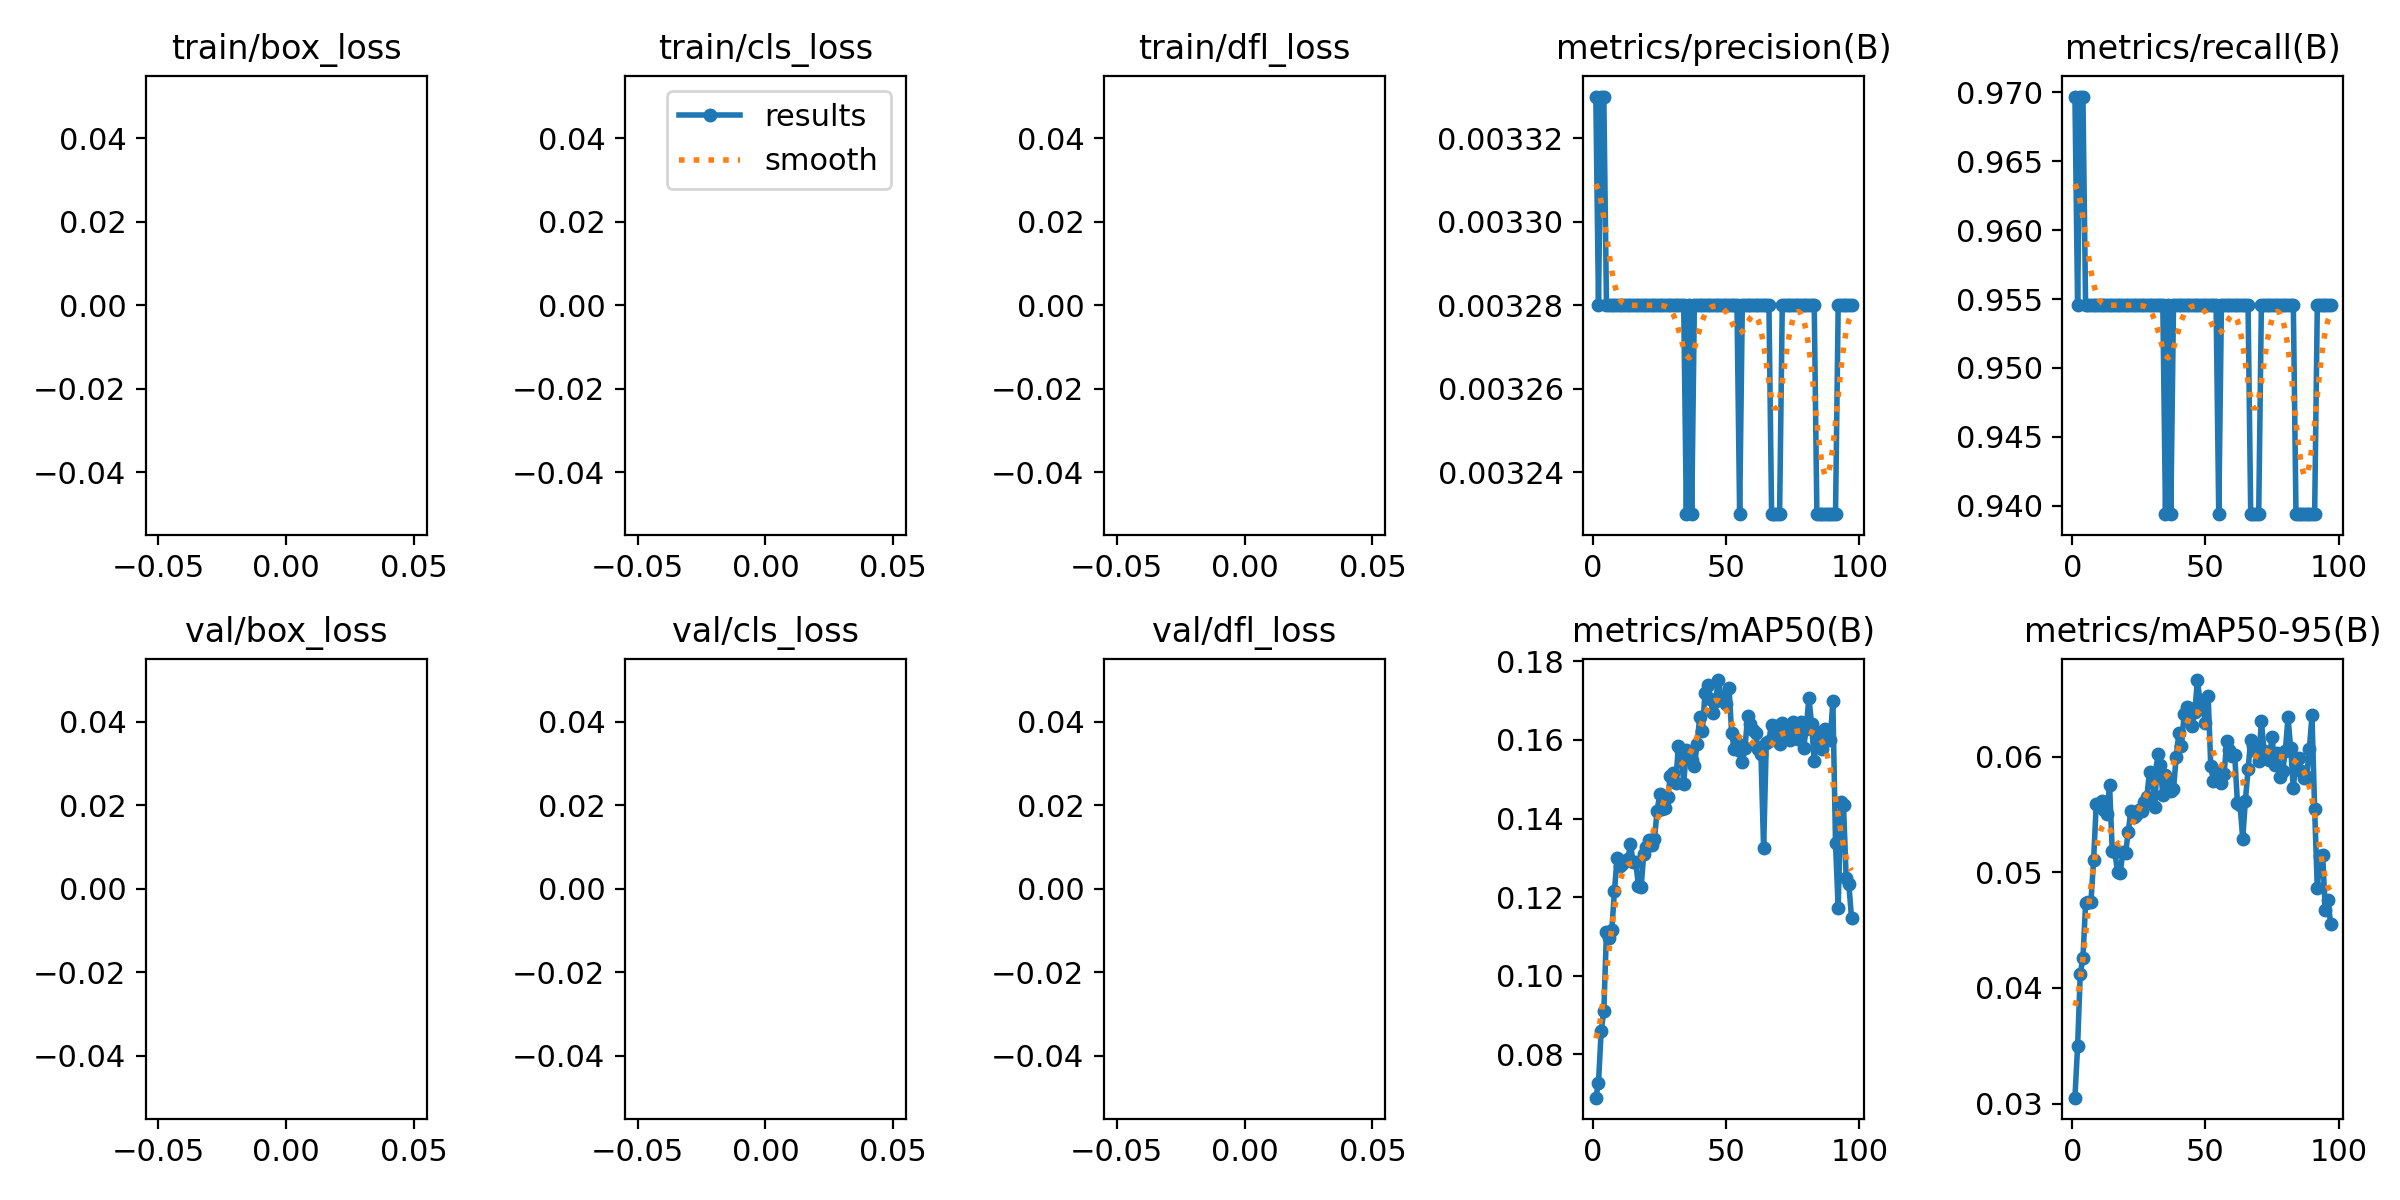

The data file committed next to this chart (first rows):
epoch, train/box_loss, train/cls_loss, train/dfl_loss, metrics/precision(B), metrics/recall(B), metrics/mAP50(B), metrics/mAP50-95(B), val/box_loss, val/cls_loss, val/dfl_loss, lr/pg0, lr/pg1, lr/pg2
1, nan, nan, nan, 0.00333, 0.9697, 0.06897, 0.03051, nan, nan, nan, 8e-05, 8e-05, 8e-05
2, nan, nan, nan, 0.00328, 0.9546, 0.07271, 0.03498, nan, nan, nan, 0.0001782, 0.0001782, 0.0001782
3, nan, nan, nan, 0.00333, 0.9697, 0.08589, 0.04124, nan, nan, nan, 0.0002745, 0.0002745, 0.0002745
4, nan, nan, nan, 0.00333, 0.9697, 0.09106, 0.04257, nan, nan, nan, 0.0003687, 0.0003687, 0.0003687
5, nan, nan, nan, 0.00328, 0.9546, 0.1112, 0.0473, nan, nan, nan, 0.000461, 0.000461, 0.000461
6, nan, nan, nan, 0.00328, 0.9546, 0.1097, 0.04745, nan, nan, nan, 0.0005513, 0.0005513, 0.0005513
7, nan, nan, nan, 0.00328, 0.9546, 0.1117, 0.04742, nan, nan, nan, 0.0006396, 0.0006396, 0.0006396
8, nan, nan, nan, 0.00328, 0.9546, 0.1217, 0.05102, nan, nan, nan, 0.0007259, 0.0007259, 0.0007259
9, nan, nan, nan, 0.00328, 0.9546, 0.13, 0.05589, nan, nan, nan, 0.0008103, 0.0008103, 0.0008103
10, nan, nan, nan, 0.00328, 0.9546, 0.1278, 0.05569, nan, nan, nan, 0.0008927, 0.0008927, 0.0008927
11, nan, nan, nan, 0.00328, 0.9546, 0.1283, 0.05618, nan, nan, nan, 0.0009731, 0.0009731, 0.0009731
12, nan, nan, nan, 0.00328, 0.9546, 0.1291, 0.05537, nan, nan, nan, 0.001051, 0.001051, 0.001051
13, nan, nan, nan, 0.00328, 0.9546, 0.1297, 0.05504, nan, nan, nan, 0.001128, 0.001128, 0.001128
14, nan, nan, nan, 0.00328, 0.9546, 0.1334, 0.05755, nan, nan, nan, 0.001202, 0.001202, 0.001202
15, nan, nan, nan, 0.00328, 0.9546, 0.1291, 0.05188, nan, nan, nan, 0.001275, 0.001275, 0.001275
16, nan, nan, nan, 0.00328, 0.9546, 0.1288, 0.05173, nan, nan, nan, 0.001345, 0.001345, 0.001345
17, nan, nan, nan, 0.00328, 0.9546, 0.1229, 0.05002, nan, nan, nan, 0.001414, 0.001414, 0.001414
18, nan, nan, nan, 0.00328, 0.9546, 0.1225, 0.04991, nan, nan, nan, 0.00148, 0.00148, 0.00148
19, nan, nan, nan, 0.00328, 0.9546, 0.1311, 0.05178, nan, nan, nan, 0.001545, 0.001545, 0.001545
20, nan, nan, nan, 0.00328, 0.9546, 0.1329, 0.05165, nan, nan, nan, 0.001608, 0.001608, 0.001608
21, nan, nan, nan, 0.00328, 0.9546, 0.1345, 0.05347, nan, nan, nan, 0.001604, 0.001604, 0.001604
22, nan, nan, nan, 0.00328, 0.9546, 0.1333, 0.05534, nan, nan, nan, 0.001604, 0.001604, 0.001604
23, nan, nan, nan, 0.00328, 0.9546, 0.1348, 0.05481, nan, nan, nan, 0.001584, 0.001584, 0.001584
24, nan, nan, nan, 0.00328, 0.9546, 0.1419, 0.05497, nan, nan, nan, 0.001564, 0.001564, 0.001564
25, nan, nan, nan, 0.00328, 0.9546, 0.1463, 0.05542, nan, nan, nan, 0.001545, 0.001545, 0.001545
26, nan, nan, nan, 0.00328, 0.9546, 0.1424, 0.05526, nan, nan, nan, 0.001525, 0.001525, 0.001525
27, nan, nan, nan, 0.00328, 0.9546, 0.1428, 0.05608, nan, nan, nan, 0.001505, 0.001505, 0.001505
28, nan, nan, nan, 0.00328, 0.9546, 0.1455, 0.05655, nan, nan, nan, 0.001485, 0.001485, 0.001485
29, nan, nan, nan, 0.00328, 0.9546, 0.1509, 0.05867, nan, nan, nan, 0.001465, 0.001465, 0.001465
30, nan, nan, nan, 0.00328, 0.9546, 0.1516, 0.05842, nan, nan, nan, 0.001446, 0.001446, 0.001446
31, nan, nan, nan, 0.00328, 0.9546, 0.149, 0.05561, nan, nan, nan, 0.001426, 0.001426, 0.001426
32, nan, nan, nan, 0.00328, 0.9546, 0.1585, 0.06023, nan, nan, nan, 0.001406, 0.001406, 0.001406
33, nan, nan, nan, 0.00328, 0.9546, 0.1573, 0.05924, nan, nan, nan, 0.001386, 0.001386, 0.001386
34, nan, nan, nan, 0.00328, 0.9546, 0.1489, 0.05671, nan, nan, nan, 0.001366, 0.001366, 0.001366
35, nan, nan, nan, 0.00323, 0.9394, 0.1575, 0.05842, nan, nan, nan, 0.001347, 0.001347, 0.001347
36, nan, nan, nan, 0.00328, 0.9546, 0.1554, 0.05776, nan, nan, nan, 0.001327, 0.001327, 0.001327
37, nan, nan, nan, 0.00323, 0.9394, 0.1548, 0.05704, nan, nan, nan, 0.001307, 0.001307, 0.001307
38, nan, nan, nan, 0.00328, 0.9546, 0.1534, 0.05717, nan, nan, nan, 0.001287, 0.001287, 0.001287
39, nan, nan, nan, 0.00328, 0.9546, 0.1589, 0.05994, nan, nan, nan, 0.001267, 0.001267, 0.001267
40, nan, nan, nan, 0.00328, 0.9546, 0.1658, 0.06204, nan, nan, nan, 0.001248, 0.001248, 0.001248
41, nan, nan, nan, 0.00328, 0.9546, 0.1623, 0.06096, nan, nan, nan, 0.001228, 0.001228, 0.001228
42, nan, nan, nan, 0.00328, 0.9546, 0.1719, 0.06365, nan, nan, nan, 0.001208, 0.001208, 0.001208
43, nan, nan, nan, 0.00328, 0.9546, 0.1741, 0.06432, nan, nan, nan, 0.001188, 0.001188, 0.001188
44, nan, nan, nan, 0.00328, 0.9546, 0.1704, 0.06421, nan, nan, nan, 0.001168, 0.001168, 0.001168
45, nan, nan, nan, 0.00328, 0.9546, 0.1668, 0.06268, nan, nan, nan, 0.001149, 0.001149, 0.001149
46, nan, nan, nan, 0.00328, 0.9546, 0.17, 0.06388, nan, nan, nan, 0.001129, 0.001129, 0.001129
47, nan, nan, nan, 0.00328, 0.9546, 0.1752, 0.06662, nan, nan, nan, 0.001109, 0.001109, 0.001109
48, nan, nan, nan, 0.00328, 0.9546, 0.1709, 0.0647, nan, nan, nan, 0.001089, 0.001089, 0.001089
49, nan, nan, nan, 0.00328, 0.9546, 0.1706, 0.06421, nan, nan, nan, 0.001069, 0.001069, 0.001069
50, nan, nan, nan, 0.00328, 0.9546, 0.1691, 0.06294, nan, nan, nan, 0.00105, 0.00105, 0.00105
51, nan, nan, nan, 0.00328, 0.9546, 0.1733, 0.06528, nan, nan, nan, 0.00103, 0.00103, 0.00103
52, nan, nan, nan, 0.00328, 0.9546, 0.1618, 0.0592, nan, nan, nan, 0.00101, 0.00101, 0.00101
53, nan, nan, nan, 0.00328, 0.9546, 0.1577, 0.0579, nan, nan, nan, 0.0009902, 0.0009902, 0.0009902
54, nan, nan, nan, 0.00328, 0.9546, 0.1591, 0.05867, nan, nan, nan, 0.0009704, 0.0009704, 0.0009704
55, nan, nan, nan, 0.00323, 0.9394, 0.1573, 0.05793, nan, nan, nan, 0.0009506, 0.0009506, 0.0009506
56, nan, nan, nan, 0.00328, 0.9546, 0.1544, 0.05771, nan, nan, nan, 0.0009308, 0.0009308, 0.0009308
57, nan, nan, nan, 0.00328, 0.9546, 0.1578, 0.05847, nan, nan, nan, 0.000911, 0.000911, 0.000911
58, nan, nan, nan, 0.00328, 0.9546, 0.1661, 0.06133, nan, nan, nan, 0.0008912, 0.0008912, 0.0008912
59, nan, nan, nan, 0.00328, 0.9546, 0.1641, 0.06059, nan, nan, nan, 0.0008714, 0.0008714, 0.0008714
60, nan, nan, nan, 0.00328, 0.9546, 0.1626, 0.06002, nan, nan, nan, 0.0008516, 0.0008516, 0.0008516
... 37 more rows
